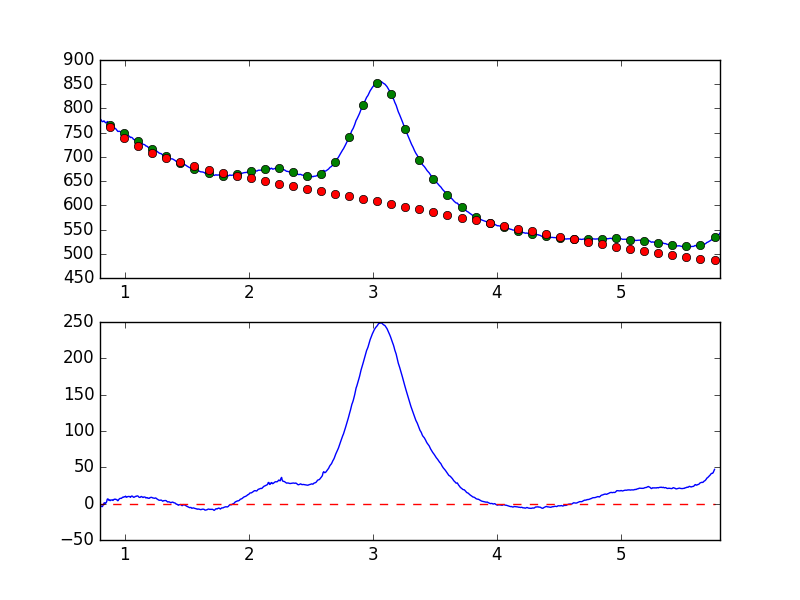

Values plotted in this chart, from the file beside it:
7.681951752392544019e-01, -7.593792037104662995e+00
7.738631750302433776e-01, -6.401889183028515617e+00
7.795311748212323533e-01, -5.554737130443527349e+00
7.851991746122213289e-01, -6.555500656353501654e+00
7.908671744032103046e-01, -5.307368951824741998e+00
7.965351741941992803e-01, -2.942657184486620281e+00
8.022031739851883669e-01, -3.325919291498848906e+00
8.078711737761772316e-01, -3.016777569396822400e+00
8.135391735671662072e-01, -4.054834783466162662e+00
8.192071733581552939e-01, -4.036212253679082096e+00
8.248751731491442696e-01, -2.303064014852225228e+00
8.305431729401332452e-01, 4.747581442913997307e-01
8.362111727311222209e-01, 1.187644134248330374e+00
8.418791725221110855e-01, 1.128246858268084907e-01
8.475471723131001722e-01, 8.336828735850758676e-01
8.532151721040891479e-01, 2.438789760363647474e+00
8.588831718950781235e-01, 6.265129494939287724e+00
8.645511716860672102e-01, 6.478787788589102092e+00
8.702191714770560749e-01, 4.682068614309514487e+00
8.758871712680450505e-01, 5.203960515408766696e+00
8.815551710590340262e-01, 4.056496468789532628e+00
8.872231708500230019e-01, 5.019647361907914274e+00
8.928911706410120885e-01, 4.958014142406682367e+00
8.985591704320010642e-01, 5.237045824732604160e+00
9.042271702229900399e-01, 4.376549333488924276e+00
9.098951700139790155e-01, 5.290923878434682592e+00
9.155631698049678802e-01, 6.207312809954601107e+00
9.212311695959569668e-01, 5.901992779213742324e+00
9.268991693869459425e-01, 6.174067585815578241e+00
9.325671691779349182e-01, 5.425912513738239795e+00
9.382351689689240049e-01, 5.029751479772016864e+00
9.439031687599129805e-01, 3.934163381176176699e+00
9.495711685509018452e-01, 5.288044498022827611e+00
9.552391683418909318e-01, 6.464961520540100537e+00
9.609071681328797965e-01, 7.146647642862149041e+00
9.665751679238688832e-01, 7.297856078654490375e+00
9.722431677148579698e-01, 7.216775100176619162e+00
9.779111675058468345e-01, 8.065545616406552654e+00
9.835791672968358101e-01, 8.928427676947080727e+00
9.892471670878246748e-01, 8.754732600932925379e+00
9.949151668788137615e-01, 9.473874246560740175e+00
1.000583166669802848e+00, 9.421917820206772376e+00
1.006251166460791602e+00, 1.028876780768257504e+01
1.011919166251780799e+00, 8.772603578135317548e+00
1.017587166042769553e+00, 9.043467293680237162e+00
1.023255165833758751e+00, 9.669167229715412759e+00
1.028923165624747726e+00, 9.829877384293695286e+00
1.034591165415736702e+00, 9.927207302343617812e+00
1.040259165206725678e+00, 9.450718188949394971e+00
1.045927164997714431e+00, 8.646318905446150893e+00
1.051595164788703629e+00, 1.015194712176185021e+01
1.057263164579692605e+00, 1.040009617188786706e+01
1.062931164370681802e+00, 1.010286144059602975e+01
1.068599164161670556e+00, 8.884386652501916615e+00
1.074267163952659310e+00, 8.758158793940424403e+00
1.079935163743648507e+00, 9.243768366871222497e+00
1.085603163534637483e+00, 1.002608907637886659e+01
1.091271163325626681e+00, 9.945268065047912387e+00
1.096939163116615434e+00, 1.052278792468189295e+01
1.102607162907604632e+00, 1.063566103224025028e+01
1.108275162698593386e+00, 1.015497935452629008e+01
... 839 more rows
